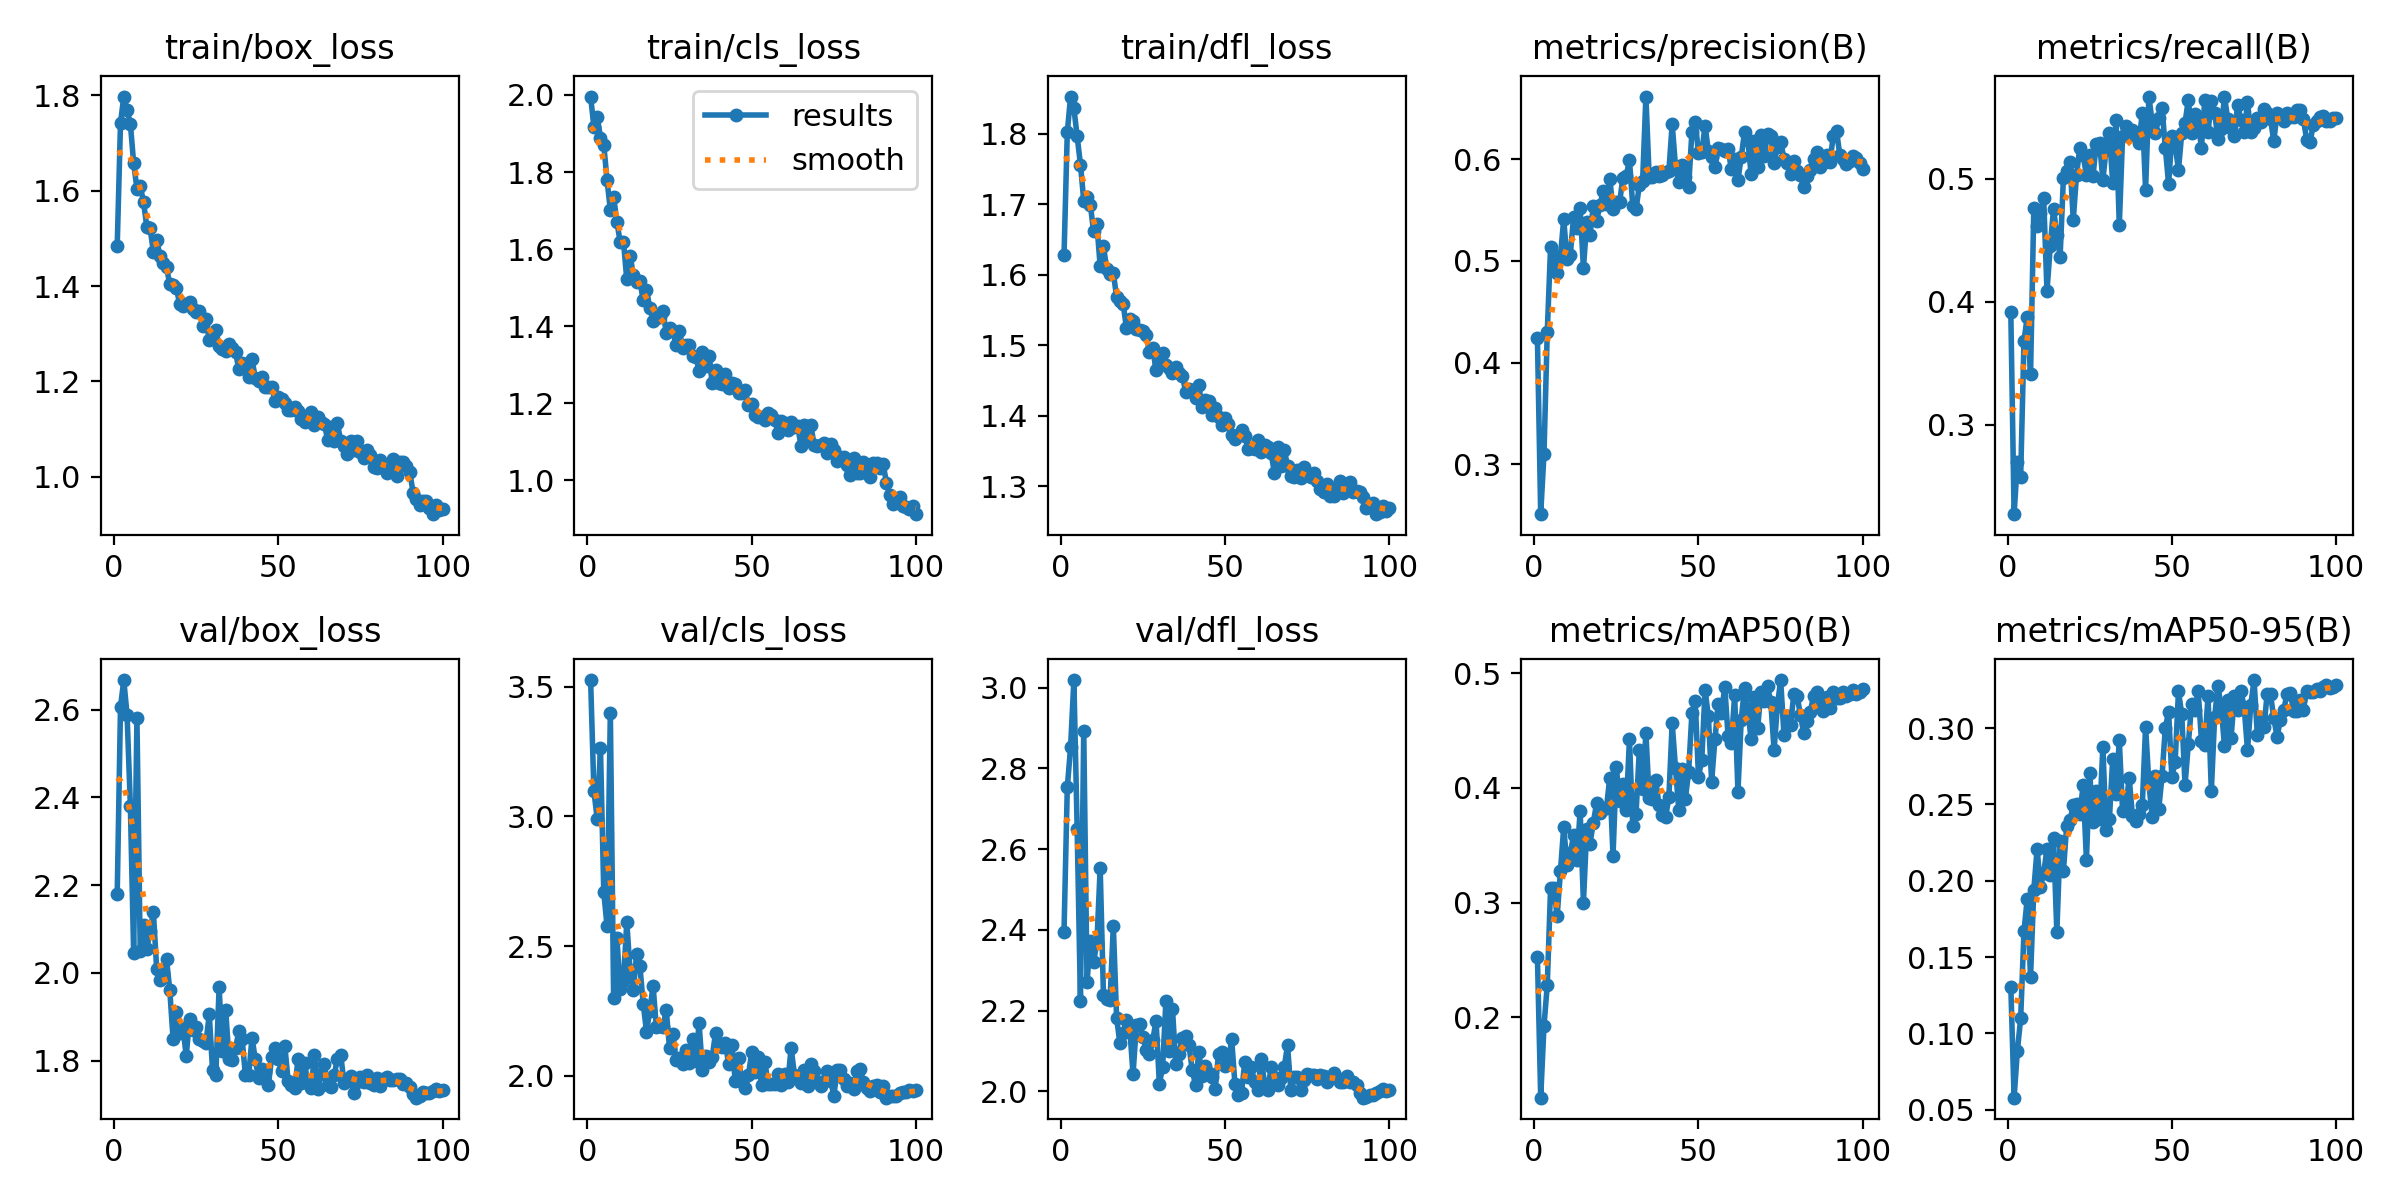

The data file committed next to this chart (first rows):
epoch, time, train/box_loss, train/cls_loss, train/dfl_loss, metrics/precision(B), metrics/recall(B), metrics/mAP50(B), metrics/mAP50-95(B), val/box_loss, val/cls_loss, val/dfl_loss, lr/pg0, lr/pg1, lr/pg2
1, 91.92, 1.484, 1.996, 1.627, 0.4243, 0.3916, 0.2528, 0.1307, 2.18, 3.526, 2.396, 0.0006618, 0.0006618, 0.0006618
2, 193.5, 1.742, 1.918, 1.802, 0.2511, 0.2272, 0.1298, 0.05797, 2.606, 3.1, 2.753, 0.001328, 0.001328, 0.001328
3, 286.2, 1.798, 1.943, 1.852, 0.3106, 0.2698, 0.1924, 0.08885, 2.668, 2.99, 2.852, 0.001993, 0.001993, 0.001993
4, 377.4, 1.769, 1.89, 1.836, 0.4304, 0.2576, 0.2282, 0.1099, 2.588, 3.262, 3.019, 0.001996, 0.001996, 0.001996
5, 487.8, 1.741, 1.871, 1.796, 0.5133, 0.368, 0.3123, 0.1668, 2.381, 2.708, 2.649, 0.001992, 0.001992, 0.001992
6, 580.9, 1.658, 1.779, 1.756, 0.4956, 0.388, 0.3123, 0.1883, 2.045, 2.577, 2.223, 0.001988, 0.001988, 0.001988
7, 673, 1.604, 1.701, 1.705, 0.4881, 0.3409, 0.2881, 0.1371, 2.581, 3.4, 2.893, 0.001982, 0.001982, 0.001982
8, 782.3, 1.61, 1.735, 1.709, 0.5043, 0.4764, 0.3272, 0.1942, 2.05, 2.301, 2.271, 0.001976, 0.001976, 0.001976
9, 874.3, 1.577, 1.671, 1.699, 0.5409, 0.4617, 0.3656, 0.221, 2.109, 2.531, 2.373, 0.001969, 0.001969, 0.001969
10, 961.5, 1.524, 1.617, 1.661, 0.5021, 0.4719, 0.3332, 0.1959, 2.055, 2.337, 2.321, 0.001961, 0.001961, 0.001961
11, 1070, 1.521, 1.619, 1.671, 0.5059, 0.4842, 0.3428, 0.2053, 2.096, 2.365, 2.368, 0.001952, 0.001952, 0.001952
12, 1160, 1.472, 1.521, 1.612, 0.5432, 0.4087, 0.3585, 0.2205, 2.139, 2.593, 2.553, 0.001941, 0.001941, 0.001941
13, 1251, 1.497, 1.583, 1.64, 0.5323, 0.4452, 0.3375, 0.204, 2.01, 2.407, 2.238, 0.00193, 0.00193, 0.00193
14, 1357, 1.464, 1.534, 1.608, 0.5515, 0.4758, 0.3798, 0.2281, 1.984, 2.33, 2.228, 0.001919, 0.001919, 0.001919
15, 1443, 1.449, 1.514, 1.601, 0.4927, 0.4546, 0.3, 0.1663, 1.999, 2.471, 2.225, 0.001906, 0.001906, 0.001906
16, 1535, 1.439, 1.517, 1.602, 0.538, 0.4367, 0.364, 0.2259, 2.031, 2.422, 2.41, 0.001892, 0.001892, 0.001892
17, 1642, 1.404, 1.467, 1.569, 0.5253, 0.501, 0.3514, 0.2064, 1.96, 2.278, 2.182, 0.001878, 0.001878, 0.001878
18, 1733, 1.401, 1.493, 1.563, 0.5534, 0.5061, 0.3699, 0.2361, 1.849, 2.171, 2.119, 0.001862, 0.001862, 0.001862
19, 1819, 1.396, 1.448, 1.558, 0.5391, 0.5139, 0.3865, 0.2397, 1.912, 2.252, 2.146, 0.001846, 0.001846, 0.001846
20, 1927, 1.362, 1.414, 1.524, 0.5545, 0.4667, 0.3785, 0.2495, 1.863, 2.347, 2.176, 0.001829, 0.001829, 0.001829
21, 2018, 1.358, 1.421, 1.537, 0.5682, 0.5036, 0.3816, 0.25, 1.875, 2.188, 2.156, 0.001811, 0.001811, 0.001811
22, 2104, 1.363, 1.424, 1.534, 0.5557, 0.5255, 0.3823, 0.2439, 1.81, 2.191, 2.042, 0.001792, 0.001792, 0.001792
23, 2211, 1.367, 1.439, 1.523, 0.5807, 0.519, 0.4088, 0.2626, 1.896, 2.187, 2.163, 0.001773, 0.001773, 0.001773
24, 2302, 1.351, 1.383, 1.522, 0.5513, 0.5029, 0.3407, 0.2138, 1.869, 2.255, 2.168, 0.001753, 0.001753, 0.001753
25, 2393, 1.347, 1.396, 1.52, 0.5574, 0.519, 0.418, 0.2705, 1.877, 2.108, 2.134, 0.001732, 0.001732, 0.001732
26, 2500, 1.348, 1.388, 1.515, 0.5574, 0.5023, 0.389, 0.2386, 1.85, 2.163, 2.102, 0.00171, 0.00171, 0.00171
27, 2586, 1.316, 1.35, 1.49, 0.5817, 0.5287, 0.4038, 0.2588, 1.845, 2.061, 2.092, 0.001688, 0.001688, 0.001688
28, 2678, 1.331, 1.388, 1.496, 0.5831, 0.5294, 0.3807, 0.2407, 1.841, 2.067, 2.126, 0.001665, 0.001665, 0.001665
29, 2784, 1.286, 1.344, 1.465, 0.5991, 0.499, 0.4423, 0.2877, 1.905, 2.046, 2.175, 0.001641, 0.001641, 0.001641
30, 2870, 1.3, 1.351, 1.475, 0.5543, 0.5242, 0.3671, 0.2334, 1.779, 2.099, 2.019, 0.001617, 0.001617, 0.001617
31, 2962, 1.307, 1.35, 1.49, 0.5509, 0.5371, 0.3774, 0.2406, 1.768, 2.048, 2.06, 0.001592, 0.001592, 0.001592
32, 3069, 1.274, 1.323, 1.472, 0.5741, 0.4965, 0.4329, 0.2801, 1.967, 2.141, 2.225, 0.001566, 0.001566, 0.001566
33, 3159, 1.269, 1.321, 1.468, 0.5782, 0.5481, 0.3987, 0.2566, 1.822, 2.056, 2.101, 0.00154, 0.00154, 0.00154
34, 3250, 1.263, 1.283, 1.461, 0.6614, 0.4622, 0.448, 0.292, 1.916, 2.204, 2.203, 0.001514, 0.001514, 0.001514
35, 3361, 1.278, 1.332, 1.47, 0.5826, 0.5345, 0.3912, 0.2459, 1.803, 2.023, 2.067, 0.001487, 0.001487, 0.001487
36, 3454, 1.27, 1.297, 1.46, 0.582, 0.5429, 0.3906, 0.2477, 1.802, 2.078, 2.093, 0.001459, 0.001459, 0.001459
37, 3544, 1.261, 1.322, 1.457, 0.5873, 0.5358, 0.4071, 0.2676, 1.829, 2.053, 2.133, 0.001432, 0.001432, 0.001432
38, 3651, 1.226, 1.252, 1.434, 0.583, 0.5397, 0.3848, 0.2425, 1.867, 2.075, 2.138, 0.001403, 0.001403, 0.001403
39, 3736, 1.238, 1.286, 1.438, 0.5846, 0.5345, 0.3764, 0.2394, 1.849, 2.165, 2.115, 0.001374, 0.001374, 0.001374
40, 3828, 1.237, 1.252, 1.436, 0.5874, 0.5295, 0.3743, 0.2436, 1.767, 2.115, 2.052, 0.001345, 0.001345, 0.001345
41, 3935, 1.209, 1.251, 1.425, 0.5885, 0.5539, 0.3924, 0.2494, 1.766, 2.113, 2.016, 0.001316, 0.001316, 0.001316
42, 4020, 1.247, 1.275, 1.443, 0.6344, 0.4913, 0.4567, 0.3008, 1.853, 2.126, 2.097, 0.001286, 0.001286, 0.001286
43, 4106, 1.207, 1.24, 1.413, 0.5929, 0.567, 0.4175, 0.2639, 1.803, 2.044, 2.038, 0.001256, 0.001256, 0.001256
44, 4214, 1.201, 1.251, 1.422, 0.577, 0.5462, 0.381, 0.2419, 1.759, 2.117, 2.064, 0.001226, 0.001226, 0.001226
45, 4301, 1.209, 1.25, 1.421, 0.5938, 0.5371, 0.4163, 0.2684, 1.78, 1.981, 2.046, 0.001196, 0.001196, 0.001196
46, 4388, 1.188, 1.226, 1.401, 0.5828, 0.5492, 0.3903, 0.247, 1.774, 2.07, 2.036, 0.001165, 0.001165, 0.001165
47, 4495, 1.188, 1.227, 1.411, 0.5727, 0.5578, 0.4143, 0.2685, 1.745, 1.976, 2.006, 0.001134, 0.001134, 0.001134
48, 4586, 1.188, 1.235, 1.399, 0.6266, 0.5255, 0.465, 0.3001, 1.809, 1.955, 2.092, 0.001103, 0.001103, 0.001103
49, 4679, 1.159, 1.196, 1.387, 0.6366, 0.4958, 0.476, 0.3108, 1.828, 2.002, 2.098, 0.001072, 0.001072, 0.001072
50, 4782, 1.168, 1.198, 1.397, 0.6063, 0.5348, 0.4099, 0.2677, 1.804, 2.092, 2.063, 0.001041, 0.001041, 0.001041
51, 4867, 1.164, 1.169, 1.389, 0.6066, 0.5275, 0.4243, 0.2781, 1.777, 2.014, 2.069, 0.00101, 0.00101, 0.00101
52, 4954, 1.156, 1.165, 1.373, 0.6329, 0.5074, 0.4855, 0.3241, 1.833, 2.072, 2.129, 0.0009789, 0.0009789, 0.0009789
53, 5060, 1.139, 1.165, 1.368, 0.6079, 0.5371, 0.4628, 0.309, 1.753, 1.963, 2.018, 0.0009478, 0.0009478, 0.0009478
54, 5145, 1.141, 1.155, 1.374, 0.602, 0.5455, 0.4056, 0.2628, 1.744, 2.055, 1.991, 0.0009168, 0.0009168, 0.0009168
55, 5231, 1.147, 1.174, 1.379, 0.5918, 0.5645, 0.4423, 0.2895, 1.736, 1.968, 1.996, 0.0008859, 0.0008859, 0.0008859
56, 5335, 1.137, 1.17, 1.371, 0.6109, 0.5371, 0.4736, 0.3156, 1.803, 1.97, 2.074, 0.0008551, 0.0008551, 0.0008551
57, 5420, 1.122, 1.157, 1.353, 0.6098, 0.5526, 0.4657, 0.3119, 1.75, 1.968, 2.036, 0.0008245, 0.0008245, 0.0008245
58, 5506, 1.114, 1.123, 1.355, 0.6075, 0.5449, 0.4884, 0.3242, 1.794, 2.008, 2.059, 0.000794, 0.000794, 0.000794
59, 5609, 1.116, 1.155, 1.354, 0.61, 0.5255, 0.4451, 0.2918, 1.749, 1.965, 2.023, 0.0007638, 0.0007638, 0.0007638
60, 5699, 1.137, 1.148, 1.365, 0.5901, 0.5642, 0.4389, 0.2887, 1.737, 2.007, 2.004, 0.0007338, 0.0007338, 0.0007338
... 40 more rows
